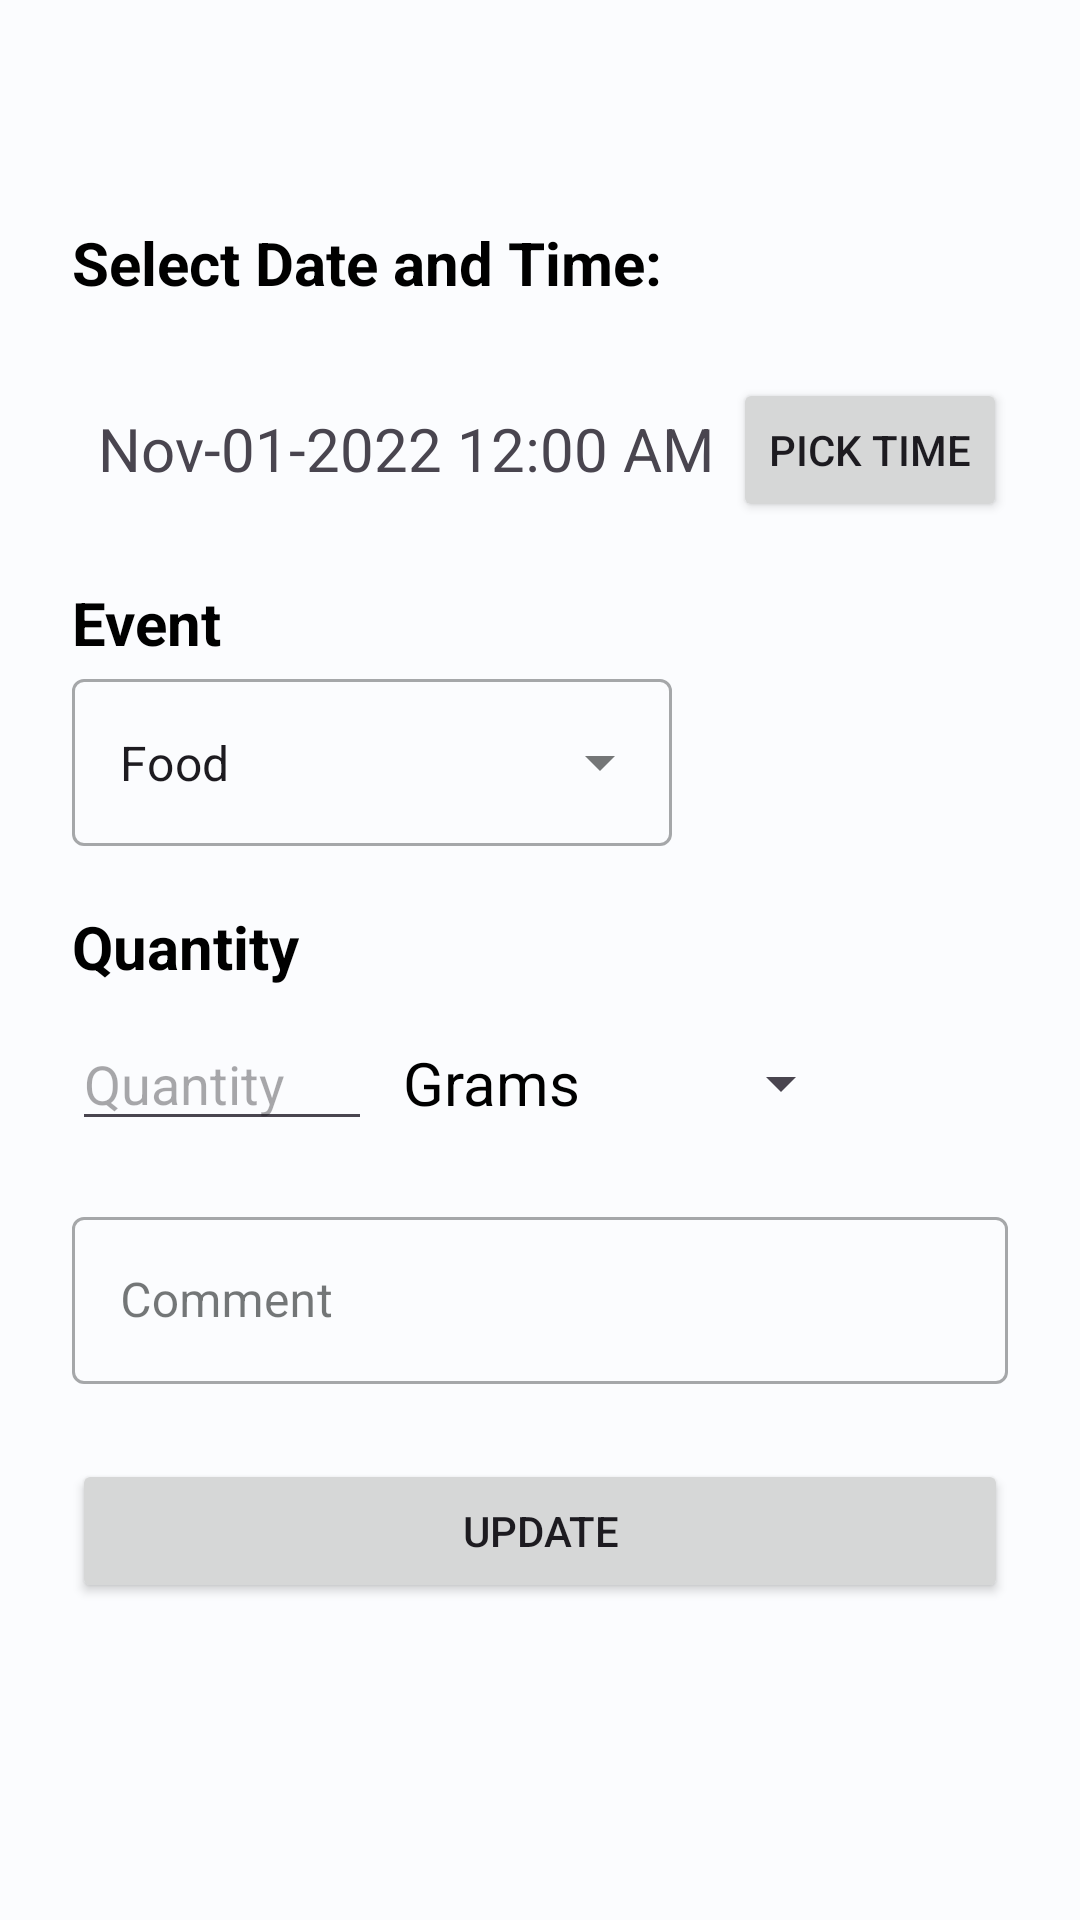

Android layout source for this screen:
<!-- AndroidManifest.xml: application theme Theme.CatDiary -->
<!-- res/layout/fragment_update.xml -->
<?xml version="1.0" encoding="utf-8"?>
<layout xmlns:android="http://schemas.android.com/apk/res/android"
    xmlns:app="http://schemas.android.com/apk/res-auto"
    xmlns:tools="http://schemas.android.com/tools"
    tools:context=".screens.fragments.update.UpdateFragment">
    <androidx.core.widget.NestedScrollView
        android:layout_width="match_parent"
        android:layout_height="match_parent">
        <androidx.constraintlayout.widget.ConstraintLayout
            android:id="@+id/addEventConstraint"
            android:layout_width="match_parent"
            android:layout_height="match_parent"
            android:padding="24dp">

            <TextView
                android:id="@+id/selectDateTextView"
                android:layout_width="wrap_content"
                android:layout_height="wrap_content"
                android:layout_marginTop="50dp"
                android:text="Select Date and Time: "
                android:textColor="@color/black"
                android:textSize="20sp"
                android:textStyle="bold"
                app:layout_constraintEnd_toEndOf="parent"
                app:layout_constraintHorizontal_bias="0.0"
                app:layout_constraintStart_toStartOf="parent"
                app:layout_constraintTop_toTopOf="parent" />

            <TextView
                android:id="@+id/timeTv2"
                android:layout_width="wrap_content"
                android:layout_height="wrap_content"
                android:layout_marginTop="35dp"
                android:text="Nov-01-2022 12:00 AM"
                android:textSize="20sp"
                app:layout_constraintEnd_toEndOf="parent"
                app:layout_constraintHorizontal_bias="0.08"
                app:layout_constraintStart_toStartOf="parent"
                app:layout_constraintTop_toBottomOf="@+id/selectDateTextView" />

            <Button
                android:id="@+id/pickTimeBtn"
                android:layout_width="wrap_content"
                android:layout_height="wrap_content"
                android:layout_marginTop="25dp"
                android:text="Pick Time"
                app:layout_constraintEnd_toEndOf="parent"
                app:layout_constraintHorizontal_bias="0.95"
                app:layout_constraintStart_toEndOf="@+id/timeTv2"
                app:layout_constraintTop_toBottomOf="@+id/selectDateTextView" />

            <TextView
                android:id="@+id/eventTextView"
                android:layout_width="wrap_content"
                android:layout_height="wrap_content"
                android:layout_marginTop="20dp"
                android:text="Event "
                android:textColor="@color/black"
                android:textSize="20sp"
                android:textStyle="bold"
                app:counterMaxLength="15"
                app:layout_constraintEnd_toEndOf="parent"
                app:layout_constraintHorizontal_bias="0.0"
                app:layout_constraintStart_toStartOf="parent"
                app:layout_constraintTop_toBottomOf="@+id/pickTimeBtn" />


            <com.google.android.material.textfield.TextInputLayout
                android:id="@+id/eventDropdownTextField"
                style="@style/Widget.MaterialComponents.TextInputLayout.OutlinedBox.ExposedDropdownMenu"
                android:layout_width="200dp"
                android:layout_height="wrap_content"
                app:layout_constraintEnd_toEndOf="parent"
                app:layout_constraintHorizontal_bias="0.0"
                app:layout_constraintStart_toStartOf="parent"
                app:layout_constraintTop_toBottomOf="@+id/eventTextView">

                <AutoCompleteTextView
                    android:id="@+id/updateEventDropdown"
                    android:layout_width="match_parent"
                    android:layout_height="wrap_content"
                    android:layout_weight="1"
                    android:inputType="none"
                    android:text="Food" />

            </com.google.android.material.textfield.TextInputLayout>
            <TextView
                android:id="@+id/quantityTextView1"
                android:layout_width="wrap_content"
                android:layout_height="wrap_content"
                android:layout_marginTop="20dp"
                android:text="Quantity "
                android:textColor="@color/black"
                android:textSize="20sp"
                android:textStyle="bold"
                app:layout_constraintEnd_toEndOf="parent"
                app:layout_constraintHorizontal_bias="0.0"
                app:layout_constraintStart_toStartOf="parent"
                app:layout_constraintTop_toBottomOf="@+id/eventDropdownTextField" />

            <com.google.android.material.textfield.TextInputEditText
                android:id="@+id/updateQuantity"
                android:layout_width="100dp"
                android:layout_height="wrap_content"
                android:layout_marginTop="10dp"
                android:ems="10"
                android:hint="Quantity"
                android:inputType="numberDecimal"
                app:layout_constraintEnd_toEndOf="parent"
                app:layout_constraintHorizontal_bias="0.0"
                app:layout_constraintStart_toStartOf="parent"
                app:layout_constraintTop_toBottomOf="@+id/quantityTextView1" />

            <Button
                android:id="@+id/updateQuantityType"
                style="?android:spinnerStyle"
                android:layout_width="150dp"
                android:layout_height="wrap_content"
                android:layout_marginTop="8dp"
                android:text="Grams"
                android:textColor="@color/black"
                android:textSize="20sp"
                app:layout_constraintEnd_toEndOf="parent"
                app:layout_constraintHorizontal_bias="0.167"
                app:layout_constraintStart_toEndOf="@+id/updateQuantity"
                app:layout_constraintTop_toBottomOf="@+id/quantityTextView1" />

            <com.google.android.material.textfield.TextInputLayout
                android:id="@+id/updateCommentLayout"
                android:layout_width="match_parent"
                android:layout_height="wrap_content"
                android:layout_marginTop="20dp"
                android:hint="Comment"
                app:layout_constraintEnd_toEndOf="parent"
                app:layout_constraintHorizontal_bias="0.5"
                app:layout_constraintStart_toStartOf="parent"
                app:layout_constraintTop_toBottomOf="@+id/updateQuantity">

                <com.google.android.material.textfield.TextInputEditText
                    android:layout_width="match_parent"
                    android:layout_height="wrap_content"
                    android:id="@+id/updateComment"/>

            </com.google.android.material.textfield.TextInputLayout>

            <Button
                android:id="@+id/update_btn"
                android:layout_width="match_parent"
                android:layout_height="wrap_content"
                android:layout_marginTop="25dp"
                android:text="Update"
                app:layout_constraintEnd_toEndOf="parent"
                app:layout_constraintHorizontal_bias="0.5"
                app:layout_constraintStart_toStartOf="parent"
                app:layout_constraintTop_toBottomOf="@+id/updateCommentLayout" />

            <androidx.constraintlayout.widget.Group
                android:id="@+id/group"
                android:layout_width="wrap_content"
                android:layout_height="wrap_content"
                app:constraint_referenced_ids="timeTv2,pickTimeBtn"
                app:layout_constraintEnd_toEndOf="parent"
                app:layout_constraintHorizontal_bias="0.5"
                app:layout_constraintStart_toStartOf="parent"
                tools:layout_editor_absoluteY="24dp" />


        </androidx.constraintlayout.widget.ConstraintLayout>
    </androidx.core.widget.NestedScrollView>
</layout>
<!-- resources referenced by this layout -->
<resources>
  <color name="black">#FF000000</color>
  <color name="md_theme_light_primary">#006781</color>
  <color name="md_theme_light_onPrimary">#FFFFFF</color>
  <color name="md_theme_light_primaryContainer">#B9EAFF</color>
  <color name="md_theme_light_onPrimaryContainer">#001F29</color>
  <color name="md_theme_light_secondary">#4C626B</color>
  <color name="md_theme_light_onSecondary">#FFFFFF</color>
  <color name="md_theme_light_secondaryContainer">#CFE6F1</color>
  <color name="md_theme_light_onSecondaryContainer">#071E26</color>
  <color name="md_theme_light_tertiary">#5B5B7E</color>
  <color name="md_theme_light_onTertiary">#FFFFFF</color>
  <color name="md_theme_light_tertiaryContainer">#E1DFFF</color>
  <color name="md_theme_light_onTertiaryContainer">#181837</color>
  <color name="md_theme_light_error">#BA1A1A</color>
  <color name="md_theme_light_errorContainer">#FFDAD6</color>
  <color name="md_theme_light_onError">#FFFFFF</color>
  <color name="md_theme_light_onErrorContainer">#410002</color>
  <color name="md_theme_light_background">#FBFCFE</color>
  <color name="md_theme_light_onBackground">#191C1D</color>
  <color name="md_theme_light_surface">#FBFCFE</color>
  <color name="md_theme_light_onSurface">#191C1D</color>
  <color name="md_theme_light_surfaceVariant">#DCE4E8</color>
  <color name="md_theme_light_onSurfaceVariant">#40484C</color>
  <color name="md_theme_light_outline">#70787C</color>
  <color name="md_theme_light_inverseOnSurface">#EFF1F2</color>
  <color name="md_theme_light_inverseSurface">#2E3132</color>
  <color name="md_theme_light_inversePrimary">#5FD4FD</color>
</resources>
